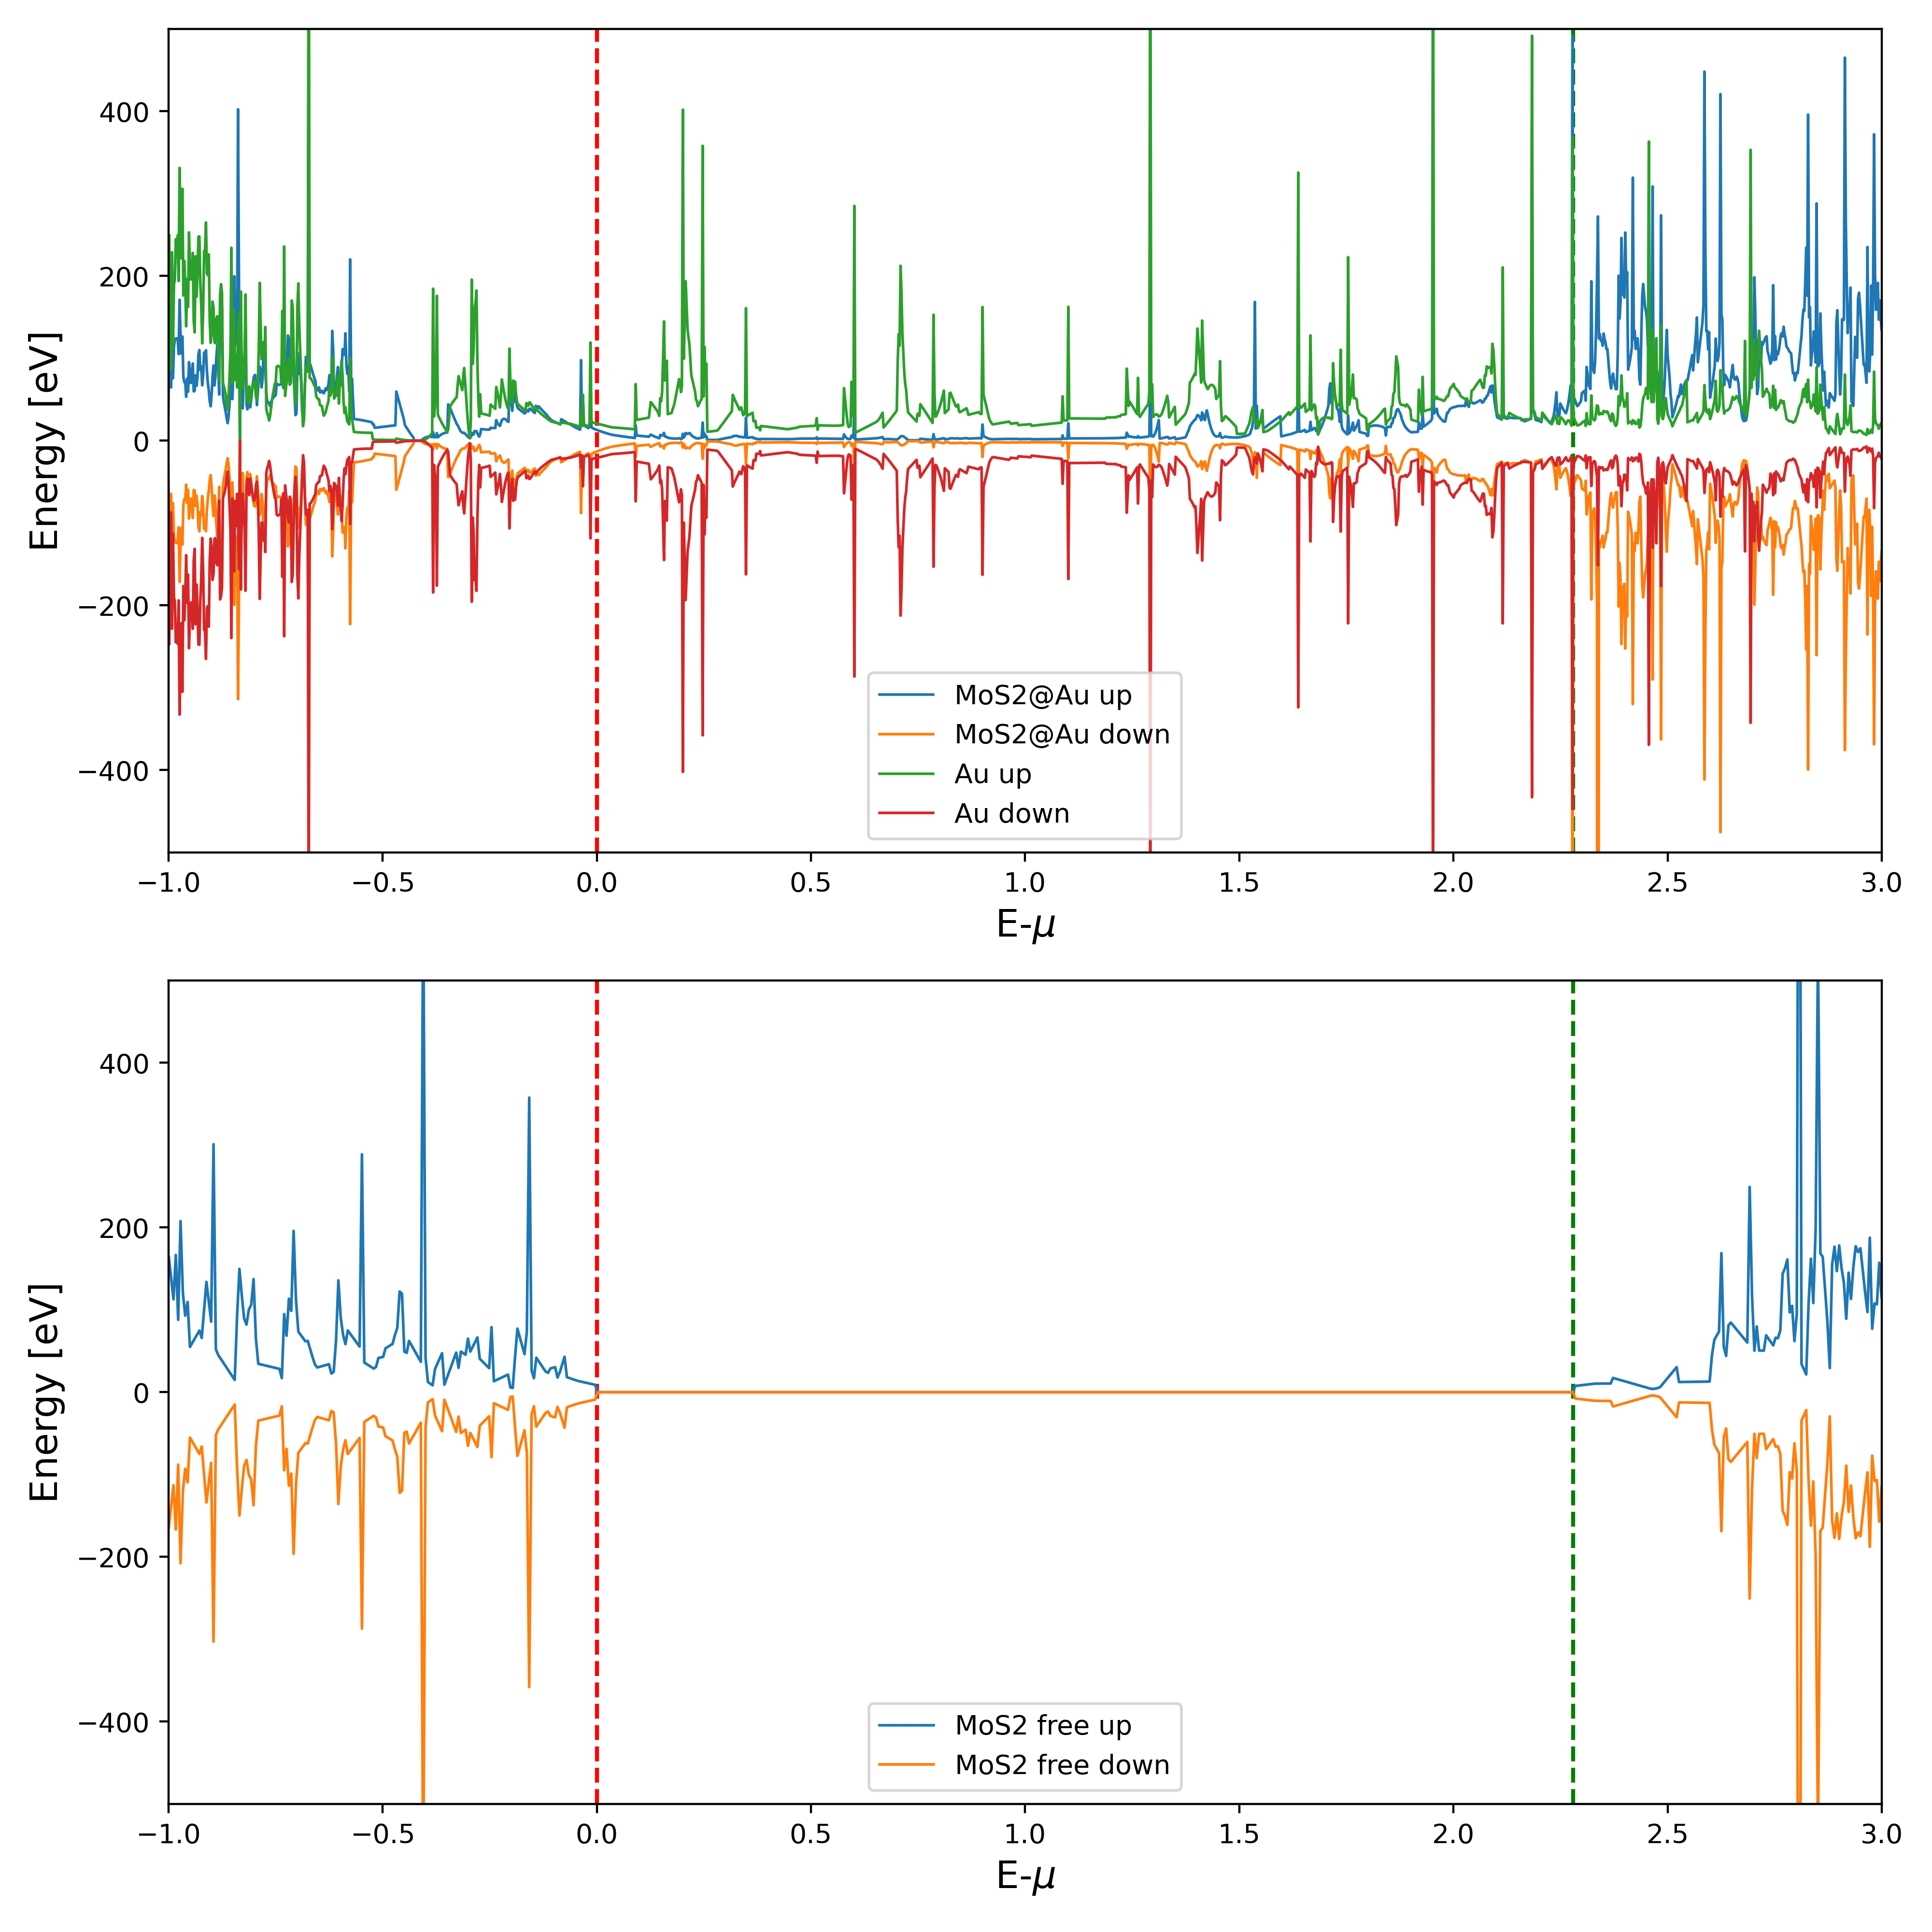

Generate this figure with Python:
import ase
from ase.io import read, write
import os
import pandas as pd
import matplotlib.pyplot as plt
f = open('aims_MoS2.out', 'r')
FermiValues = list()
VBMValues = list()
gapValues = list()
CBMValues = list()
lines = f.readlines()
for line in lines:
    if "(Fermi" in line.split(" "):
        try:
            FermiValues.append(float(line.split(" ")[-2]))
        except:
            continue
    if "(VBM)" in line.split(" "):
        try:
            VBMValues.append(float(line.split(" ")[-6]))
        except:
            continue
    if "HOMO-LUMO" in line.split(" "):
        try:
            gapValues.append(float(line.split(" ")[-12]))
        except:
            continue
    if "(CBM)" in line.split(" "):
        try:
            CBMValues.append(float(line.split(" ")[-6]))
        except:
            continue
VBM = VBMValues[-1]
fermi = FermiValues[-1]
print('fermi',fermi)
print('VBM',VBM)
Eg = gapValues[-1]
CBM = CBMValues[-1]
print('CBM',CBM)
print('Eg',Eg)
#print(Eg)
# Or custom limits
workdir = os.getcwd()
colnames=['Index Energy DOSup DOSdown']
total_dos = pd.read_csv(os.path.join(workdir, "KS_DOS_total_raw_tetrahedron.dat"),
                                                skiprows=4,
                                                skipinitialspace = True,
                                                header=None,
                                                sep="\s+",
                                                names = ['Energy', 'DOSup', 'DOSdown'])
total_dos_MoS2 = pd.read_csv(os.path.join(workdir, "KS_DOS_total_raw_tetrahedron_MoS2.dat"),
                                                skiprows=4,
                                                skipinitialspace = True,
                                                header=None,
                                                sep="\s+",
                                                names = ['Energy', 'DOS(spin up)', 'DOS(spin down)'])
elem_df = pd.DataFrame()
elem_df["Energy"] = total_dos["Energy"]
elems = ['Mo','S', 'Au']
for elem in elems:
        proj_up = pd.read_csv(os.path.join(workdir, elem+"_l_proj_dos_tetrahedron_spin_up_raw.dat"),
                                                      skiprows=4,
                                                      skipinitialspace = True,
                                                      header=None,
                                                      sep="\s+")
        proj_down = pd.read_csv(os.path.join(workdir, elem+"_l_proj_dos_tetrahedron_spin_dn_raw.dat"),
                                                        skiprows=4,
                                                        skipinitialspace = True,
                                                        header=None,
                                                        sep="\s+")
        elem_df["{}_up".format(elem)] = proj_up[1]
        elem_df["{}_dn".format(elem)] = proj_down[1]

fig=plt.figure(figsize=(10,10))
ax=fig.add_subplot(2,1,1)
if (VBM !=0) and (Eg !=0):
  # Adding lines and labels for VBM and CBM
  ax.axvline(x=VBM-VBM, color='r', linestyle='--')
 # plt.axvline(x=Eg, color='m', linestyle='--')
#  plt.axvline(x=fermi-VBM, color='k', linestyle='--')
  ax.axvline(x=CBM-VBM, color='g', linestyle='--')
ax.plot(elem_df["Energy"]-VBM+0.0,elem_df["Mo_up"]+elem_df["S_up"], label="MoS2@Au up", linewidth=1)
ax.plot(elem_df["Energy"]-VBM+0.0,-elem_df["Mo_dn"]-elem_df["S_dn"], label="MoS2@Au down", linewidth=1)
ax.plot(elem_df["Energy"]-VBM+0.0,elem_df["Au_up"], label="Au up", linewidth=1)
ax.plot(elem_df["Energy"]-VBM+0.0,-elem_df["Au_dn"], label="Au down", linewidth=1)
ax.set_xlim([-1, 3])
ax.set_ylim([-500, 500])
#plt.xlim([-1, 3])
#plt.ylim([-500, 500])
ax.legend(loc=0)
ax.set_xlabel('E-$\mu$', fontsize=14)
ax.set_ylabel('Energy [eV]', fontsize=14)
#plt.tight_layout() #better

ax2=fig.add_subplot(2,1,2)
elem_df["Energy"] = total_dos_MoS2["Energy"]
elem_df["Dosup"] = total_dos_MoS2["DOS(spin up)"]
elem_df["Dosdown"] = total_dos_MoS2["DOS(spin down)"]

if (VBM !=0) and (Eg !=0):
  # Adding lines and labels for VBM and CBM
  ax2.axvline(x=VBM-VBM, color='r', linestyle='--')
 # plt.axvline(x=Eg, color='m', linestyle='--')
#  plt.axvline(x=fermi-VBM, color='k', linestyle='--')
  ax2.axvline(x=CBM-VBM, color='g', linestyle='--')
ax2.plot(elem_df["Energy"]-VBM,elem_df["Dosup"] , label="MoS2 free up", linewidth=1)
ax2.plot(elem_df["Energy"]-VBM,-elem_df["Dosdown"] , label="MoS2 free down", linewidth=1)
ax2.set_xlim([-1, 3])
ax2.set_ylim([-500, 500])
ax2.legend(loc=0)
ax2.set_xlabel('E-$\mu$', fontsize=14)
ax2.set_ylabel('Energy [eV]', fontsize=14)
plt.tight_layout() #better
plt.savefig(os.path.join( 'pdos.png'), dpi=400)
plt.show()
